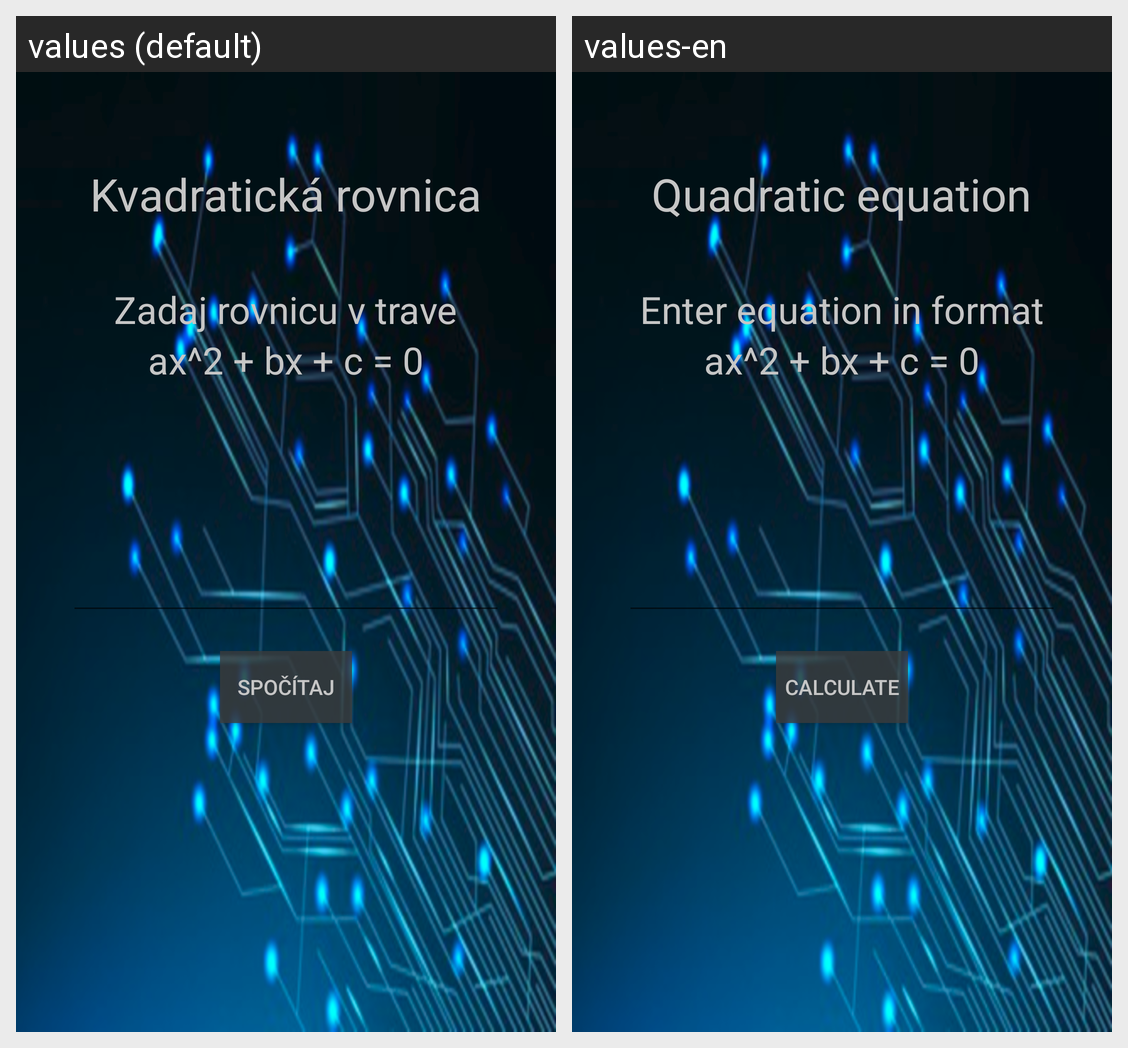

Translations of the strings shown on this Android screen, per locale in the grid:
Android screen res/layout/activity_kvad.xml rendered under 2 locales, left to right: values (default), values-en. Device: Nexus 5 (rendered at 1080×1920; each locale shown at half size, 540×960, under a caption strip naming it); theme stl_theme.
Strings drawn on this screen, with the default value and each locale's value (text and hints the layout hard-codes, and strings that could not be matched under every locale, appear in the picture but are not listed):

lbl_btn_kvad
  values: Kvadratická rovnica
  values-en: Quadratic equation

lbl_zadajRov
  values: Zadaj rovnicu v trave
  values-en: Enter equation in format

lbl_rovnica
  values: ax^2 + bx + c = 0
  values-en: ax^2 + bx + c = 0  [not translated; the default value is used]

lbl_btn_spocitaj
  values: Spočítaj
  values-en: Calculate
